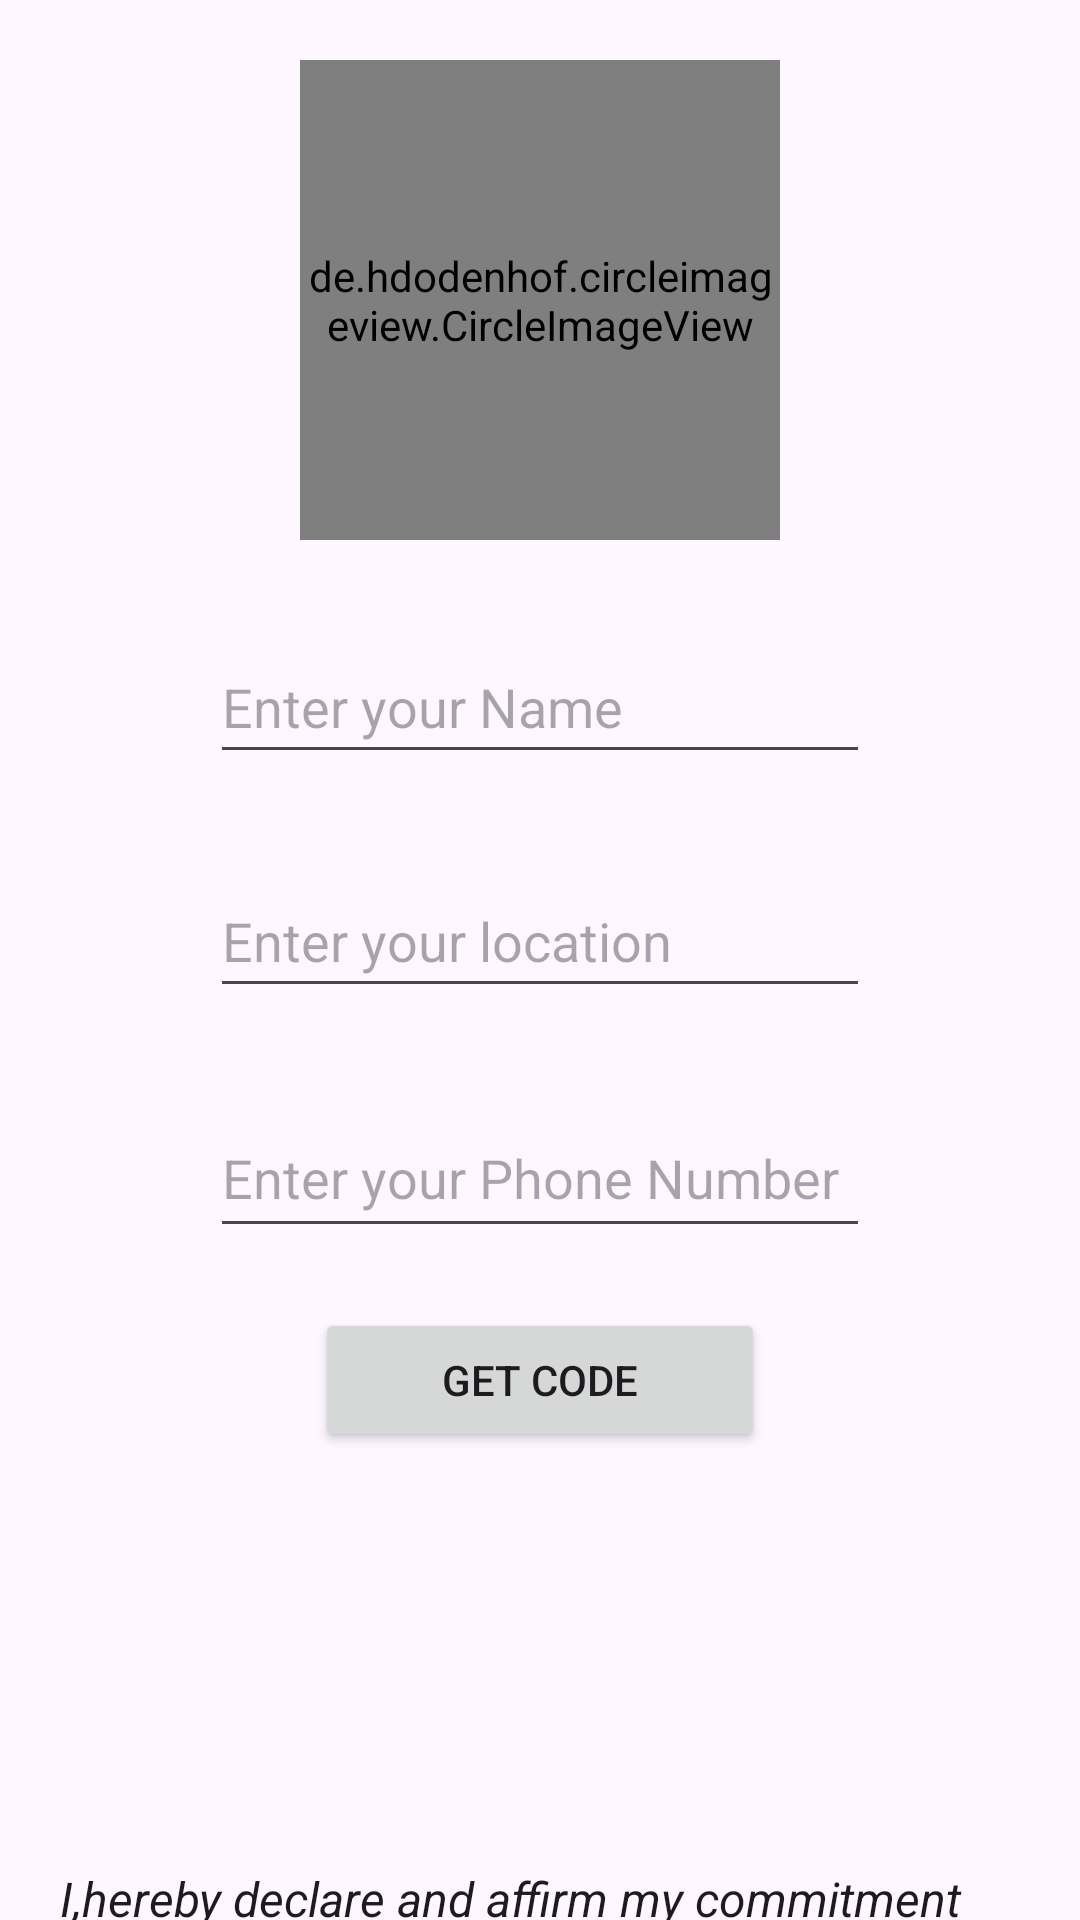

Here is an Android app screen rendered from its layout file. Give the layout XML and the strings, colors and styles it references.
<!-- AndroidManifest.xml: application theme Theme.LabourChowk -->
<!-- res/layout/activity_employer_sign_up.xml -->
<?xml version="1.0" encoding="utf-8"?>
<LinearLayout xmlns:android="http://schemas.android.com/apk/res/android"
    xmlns:app="http://schemas.android.com/apk/res-auto"
    xmlns:tools="http://schemas.android.com/tools"
    android:layout_width="match_parent"
    android:layout_height="match_parent"
    android:orientation="vertical"
    tools:context=".EmployerSignUp">

    <de.hdodenhof.circleimageview.CircleImageView
        android:id="@+id/EmployerSignUp"
        android:layout_width="160dp"
        android:layout_height="160dp"
        android:layout_gravity="center_horizontal"
        android:layout_marginTop="20dp"
        android:src="@drawable/employer"
        app:civ_border_color="#FF000000"
        app:civ_border_width="2dp"
        app:layout_constraintEnd_toEndOf="parent"
        app:layout_constraintStart_toStartOf="parent"
        app:layout_constraintTop_toTopOf="parent" />

    <EditText
        android:id="@+id/name_employer"
        android:layout_width="match_parent"
        android:layout_height="48dp"
        android:layout_marginLeft="70dp"
        android:layout_marginTop="30dp"
        android:layout_marginRight="70dp"
        android:layout_marginBottom="20dp"
        android:ems="10"
        android:hint="Enter your Name"
        android:inputType="text" />

    <EditText
        android:id="@+id/location_employer"
        android:layout_width="match_parent"
        android:layout_height="48dp"
        android:layout_marginLeft="70dp"
        android:layout_marginTop="10dp"
        android:layout_marginRight="70dp"
        android:layout_marginBottom="20dp"
        android:ems="10"
        android:hint="Enter your location"
        android:inputType="text" />

    <EditText
        android:id="@+id/enter_mobile_number_employer"
        android:layout_width="match_parent"
        android:layout_height="50dp"
        android:layout_marginLeft="70dp"
        android:layout_marginTop="10dp"
        android:layout_marginRight="70dp"
        android:layout_marginBottom="20dp"
        android:ems="10"
        android:hint="@string/hint1"
        android:inputType="phone" />

    <Button
        android:id="@+id/send1_employer"
        android:layout_width="150dp"
        android:layout_height="wrap_content"
        android:layout_gravity="center_horizontal"
        android:text="@string/send1" />

    <EditText
        android:id="@+id/verification_code_employer"
        android:layout_width="match_parent"
        android:layout_height="50dp"
        android:layout_marginStart="70dp"
        android:layout_marginTop="20dp"
        android:layout_marginEnd="70dp"
        android:layout_marginBottom="20dp"
        android:ems="10"
        android:hint="@string/verification_code"
        android:inputType="number"
        android:visibility="invisible" />

    <Button
        android:id="@+id/send2_employer"
        android:layout_width="100dp"
        android:layout_height="wrap_content"
        android:layout_gravity="center_horizontal"
        android:text="@string/send2"
        android:visibility="invisible" />

    <CheckedTextView
        android:id="@+id/checkbox"
        android:layout_width="match_parent"
        android:layout_height="wrap_content"
        android:layout_marginLeft="20dp"
        android:layout_marginRight="20dp"
        android:text="@string/checkbox"
        android:textSize="16sp"
        android:textStyle="italic" />

</LinearLayout>
<!-- resources referenced by this layout -->
<resources>
  <!-- drawable employer: jpeg bitmap (drawable, 179977 bytes) -->
  <string name="checkbox">I,hereby declare and affirm my commitment to fostering a respectful and harassment-free workplace environment</string>
  <string name="hint1" translatable="false">Enter your Phone Number</string>
  <string name="send1" translatable="false">Get Code</string>
  <string name="send2" translatable="false">Ok</string>
  <string name="verification_code" translatable="false">Enter the verification Code</string>
  <style name="Theme.LabourChowk" parent="Base.Theme.LabourChowk" />
  <style name="Base.Theme.LabourChowk" parent="Theme.Material3.DayNight.NoActionBar">
          
           <item name="colorPrimary">@color/my_light_primary</item>
      </style>
  <color name="my_light_primary">#06B6D4</color>
</resources>
